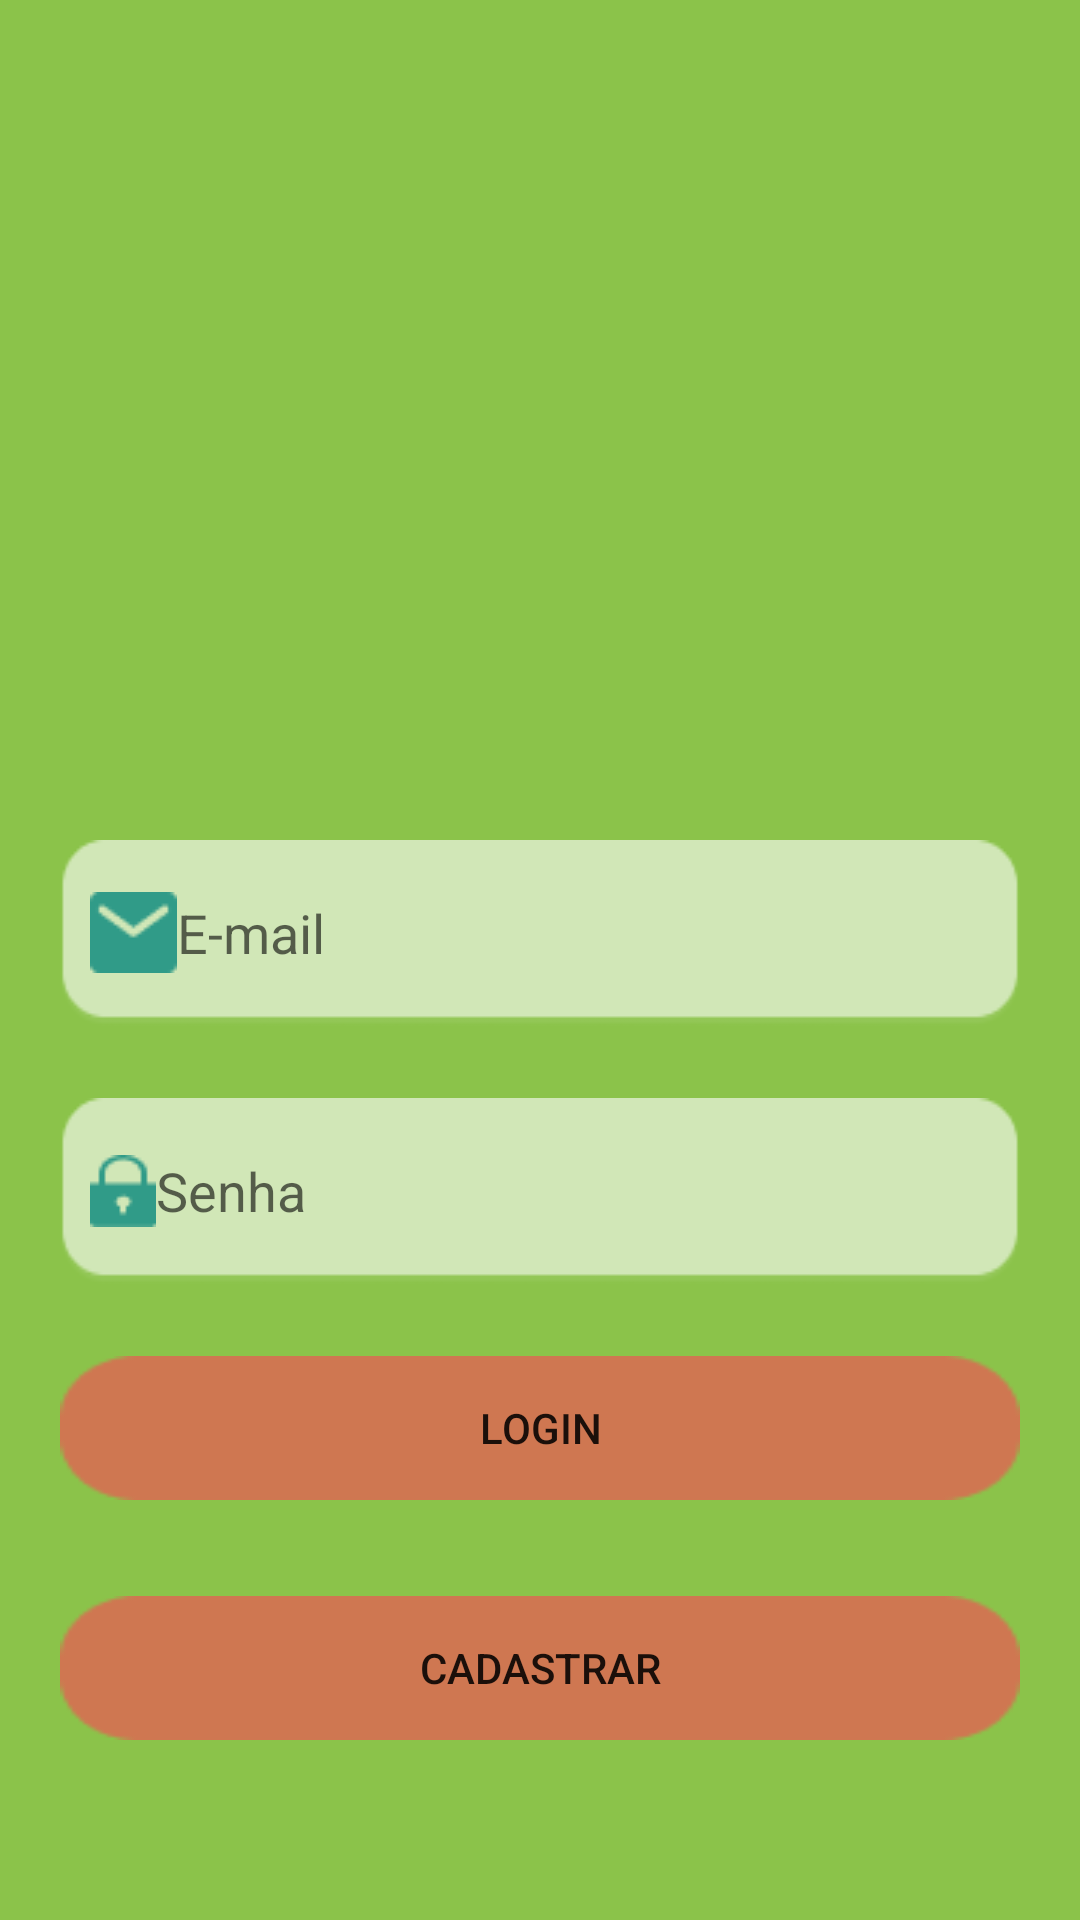

This screen was rendered from an Android layout file. Write that file and the resources it references.
<!-- AndroidManifest.xml: application theme Theme.InNotes -->
<!-- res/layout/activity_main.xml -->
<?xml version="1.0" encoding="utf-8"?>
<androidx.constraintlayout.widget.ConstraintLayout xmlns:android="http://schemas.android.com/apk/res/android"
    xmlns:app="http://schemas.android.com/apk/res-auto"
    xmlns:tools="http://schemas.android.com/tools"
    android:layout_width="match_parent"
    android:layout_height="match_parent"
    android:background="#8BC34A"
    android:padding="20dp"
    tools:context=".MainActivity" >

    <EditText
        android:id="@+id/etEmail"
        android:layout_width="0dp"
        android:layout_height="wrap_content"
        android:layout_marginTop="260dp"
        android:background="@drawable/retangulo"
        android:backgroundTint="#9AFFFFFF"
        android:drawableStart="@drawable/iconemail"
        android:ems="10"
        android:hint="E-mail"
        android:inputType="textEmailAddress"
        android:paddingStart="10dp"
        app:layout_constraintEnd_toEndOf="parent"
        app:layout_constraintHorizontal_bias="0.4"
        app:layout_constraintStart_toStartOf="parent"
        app:layout_constraintTop_toTopOf="parent" />

    <EditText
        android:id="@+id/etSenha"
        android:layout_width="0dp"
        android:layout_height="wrap_content"
        android:layout_marginTop="24dp"
        android:background="@drawable/retangulo"
        android:backgroundTint="#9AFFFFFF"
        android:drawableStart="@drawable/iconsenha"
        android:ems="10"
        android:hint="Senha"
        android:inputType="textPassword"
        android:paddingStart="10dp"
        app:layout_constraintEnd_toEndOf="parent"
        app:layout_constraintStart_toStartOf="parent"
        app:layout_constraintTop_toBottomOf="@+id/etEmail" />

    <Button
        android:id="@+id/btLogin"
        android:layout_width="0dp"
        android:layout_height="wrap_content"
        android:layout_marginTop="24dp"
        android:background="@drawable/btnapp"
        android:text="Login"
        app:layout_constraintEnd_toEndOf="parent"
        app:layout_constraintStart_toStartOf="parent"
        app:layout_constraintTop_toBottomOf="@+id/etSenha" />

    <Button
        android:id="@+id/btCadastrar"
        android:layout_width="0dp"
        android:layout_height="wrap_content"
        android:layout_marginTop="32dp"
        android:background="@drawable/btnapp"
        android:text="Cadastrar"
        app:layout_constraintEnd_toEndOf="parent"
        app:layout_constraintStart_toStartOf="parent"
        app:layout_constraintTop_toBottomOf="@+id/btLogin" />


    <ImageView
        android:id="@+id/imageView"
        android:layout_width="200dp"
        android:layout_height="171dp"
        android:layout_marginTop="40dp"
        app:layout_constraintEnd_toEndOf="parent"
        app:layout_constraintHorizontal_bias="0.497"
        app:layout_constraintStart_toStartOf="parent"
        app:layout_constraintTop_toTopOf="parent"
        app:srcCompat="@drawable/notas" />
</androidx.constraintlayout.widget.ConstraintLayout>
<!-- resources referenced by this layout -->
<resources>
  <!-- drawable btnapp: png bitmap (drawable, 857 bytes) -->
  <!-- drawable iconemail: png bitmap (drawable, 568 bytes) -->
  <!-- drawable iconsenha: png bitmap (drawable, 487 bytes) -->
  <!-- drawable retangulo: png bitmap (drawable, 1655 bytes) -->
  <style name="Theme.InNotes" parent="Theme.MaterialComponents.DayNight.DarkActionBar">
          
          <item name="colorPrimary">@color/verdeapp</item>
          <item name="colorPrimaryVariant">@color/verdeapp2</item>
          <item name="colorOnPrimary">@color/white</item>
          
          <item name="colorSecondary">@color/teal_200</item>
          <item name="colorSecondaryVariant">@color/teal_700</item>
          <item name="colorOnSecondary">@color/black</item>
          
  
          
  
          <item name="android:actionBarWidgetTheme">@color/black</item>
  
  
  
  
  
          <item name="android:editTextBackground">@drawable/retangulo</item>
          <item name="android:button">@drawable/btnapp</item>
      </style>
  <color name="verdeapp">#00695C</color>
  <color name="verdeapp2">#00695C</color>
  <color name="white">#FFFFFFFF</color>
  <color name="teal_200">#FF03DAC5</color>
  <color name="teal_700">#FF018786</color>
  <color name="black">#FF000000</color>
</resources>
